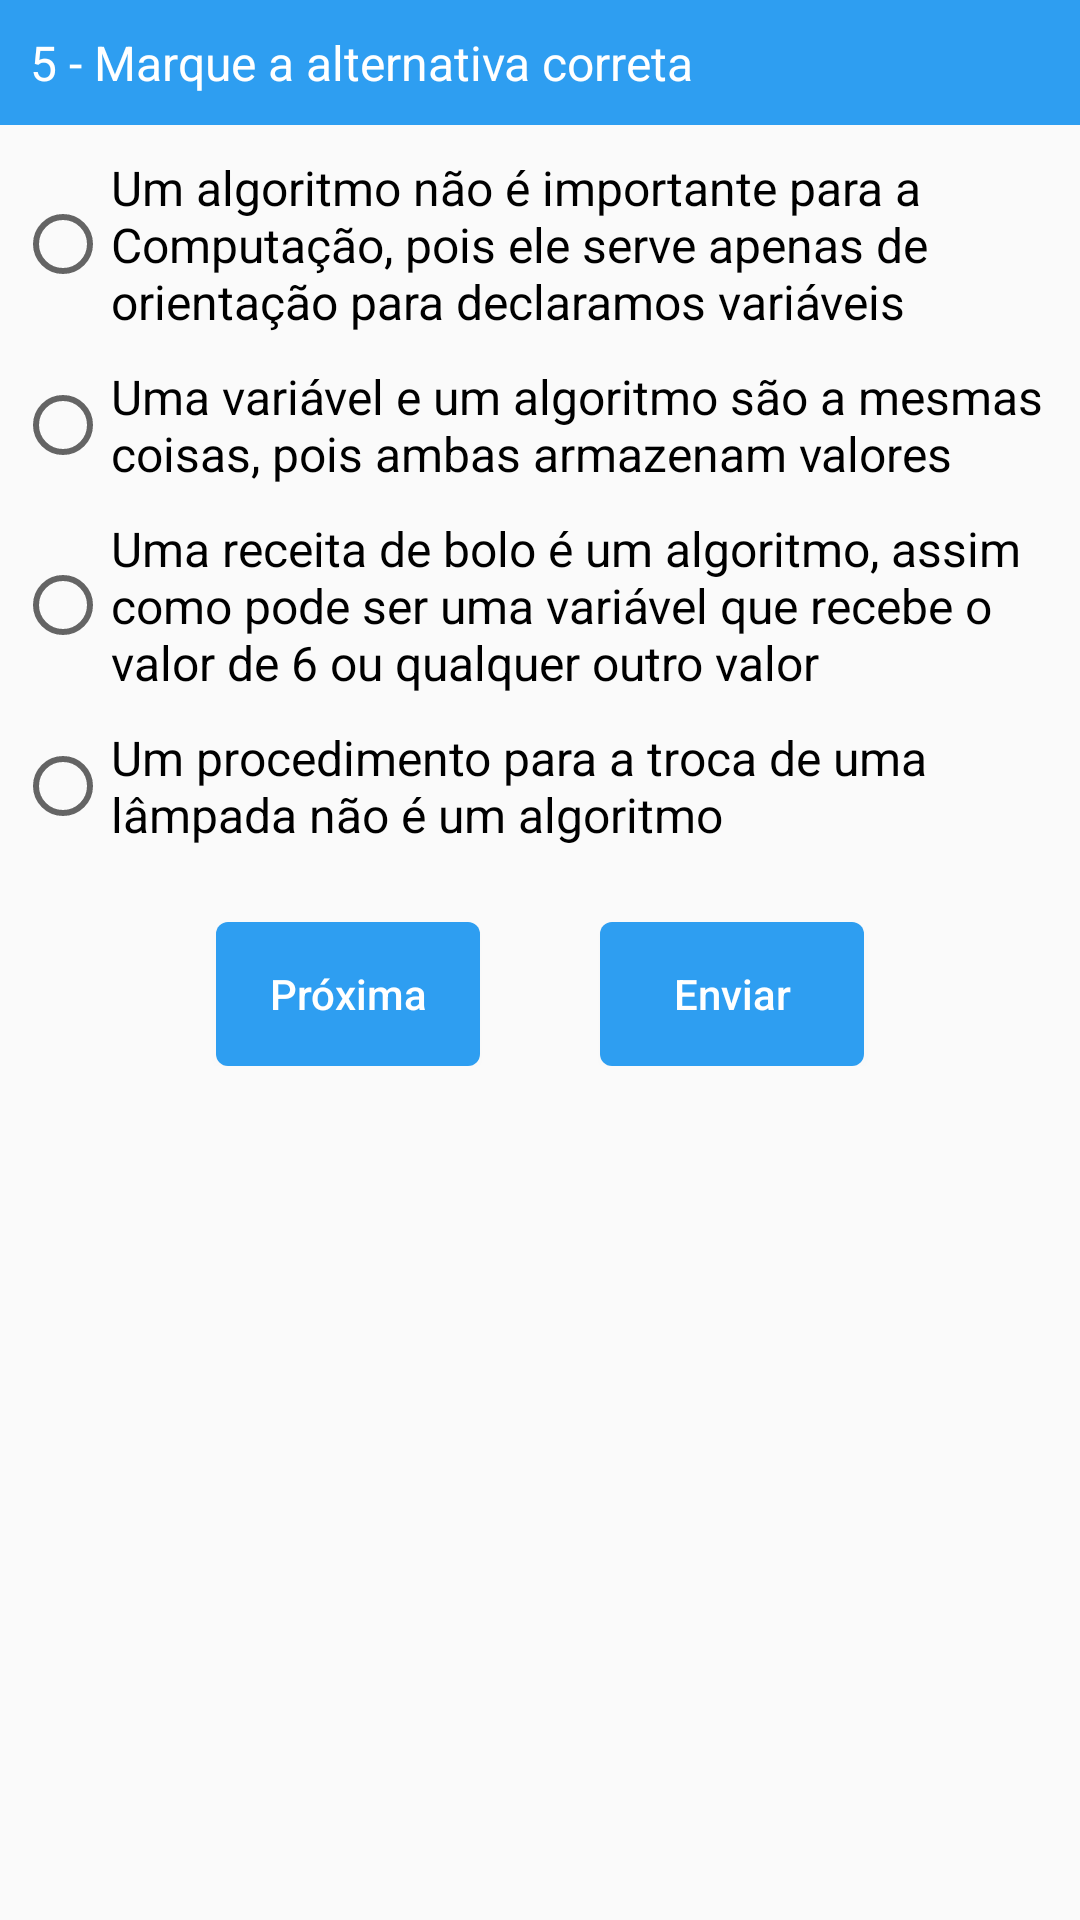

Layout XML and referenced resources for this Android screen:
<!-- AndroidManifest.xml: application theme AppTheme -->
<!-- res/layout/layout_exercicio5.xml -->
<?xml version="1.0" encoding="utf-8"?>
<ScrollView xmlns:android="http://schemas.android.com/apk/res/android"
    android:layout_width="fill_parent"
    android:layout_height="wrap_content"
    >
    <LinearLayout
        android:layout_width="fill_parent"
        android:layout_height="wrap_content"
        android:layout_marginTop="0dp"
        android:paddingBottom="30dp"
        android:orientation="vertical"
        >

        <TextView
            android:layout_width="match_parent"
            android:layout_height="wrap_content"
            android:background="@drawable/estilo_barra"
            android:textColor="@color/colorBranco"
            android:padding="10dp"
            android:layout_marginBottom="5dp"
            android:textSize="16dp"
            android:text="5 - Marque a alternativa correta"/>


        <RadioGroup
            android:id="@+id/exercicio5"
            android:layout_width="wrap_content"
            android:layout_height="wrap_content">

            <RadioButton
                android:id="@+id/select_1"
                android:layout_width="wrap_content"
                android:layout_height="wrap_content"
                android:layout_margin="5dp"
                android:textSize="16dp"
                android:text="Um algoritmo não é importante para a Computação, pois ele serve apenas de orientação para declaramos variáveis" />

            <RadioButton
                android:id="@+id/select_2"
                android:layout_width="wrap_content"
                android:layout_height="wrap_content"
                android:layout_margin="5dp"
                android:textSize="16dp"
                android:text="Uma variável e um algoritmo são a mesmas coisas, pois ambas armazenam valores" />

            <RadioButton
                android:id="@+id/select_3"
                android:layout_width="wrap_content"
                android:layout_height="wrap_content"
                android:layout_margin="5dp"
                android:textSize="16dp"
                android:text="Uma receita de bolo é um algoritmo, assim como pode ser uma variável que recebe o valor de 6 ou qualquer outro valor" />

            <RadioButton
                android:id="@+id/select_4"
                android:layout_width="wrap_content"
                android:layout_height="wrap_content"
                android:layout_margin="5dp"
                android:textSize="16dp"
                android:text="Um procedimento para a troca de uma lâmpada não é um algoritmo" />

        </RadioGroup>

        <LinearLayout
            android:layout_width="match_parent"
            android:layout_height="wrap_content"
            android:gravity="center"
            android:layout_marginTop="20dp"
            android:orientation="horizontal">


            <Button
                android:layout_width="wrap_content"
                android:layout_height="match_parent"
                android:layout_marginRight="20dp"
                android:textColor="@color/colorBranco"
                android:background="@drawable/estilo_botao"
                android:onClick="btPular"
                android:text="Próxima"
                android:textAllCaps="false"/>

            <Button
                android:layout_width="wrap_content"
                android:layout_height="match_parent"
                android:layout_marginLeft="20dp"
                android:textColor="@color/colorBranco"
                android:background="@drawable/estilo_botao"
                android:onClick="btEnviar"
                android:text="Enviar"
                android:textAllCaps="false"/>

        </LinearLayout>

    </LinearLayout>

</ScrollView>
<!-- resources referenced by this layout -->
<resources>
  <color name="colorBranco">#FFFFFF</color>
  <!-- drawable estilo_barra (drawable) -->
  <?xml version="1.0" encoding="utf-8"?>
  <shape xmlns:android="http://schemas.android.com/apk/res/android"
      android:shape="rectangle"
      >
      <solid
          android:color="@color/azulClaro"
          />
  </shape>
  <!-- drawable estilo_botao (drawable) -->
  <?xml version="1.0" encoding="utf-8"?>
  <shape xmlns:android="http://schemas.android.com/apk/res/android"
      android:shape="rectangle"
      >
      <corners
          android:radius="4dp"
          />
      <solid
          android:color="@color/azulClaro"
          />
  </shape>
  <style name="AppTheme" parent="Theme.AppCompat.Light.DarkActionBar">
          
          <item name="colorPrimary">@color/azulClaro</item>
          <item name="colorPrimaryDark">@color/azulMedio</item>
          <item name="colorAccent">@color/colorTexto</item>
      </style>
  <color name="azulClaro">#2e9ef1</color>
  <color name="azulMedio">#107ac6</color>
  <color name="colorTexto">#222222</color>
</resources>
